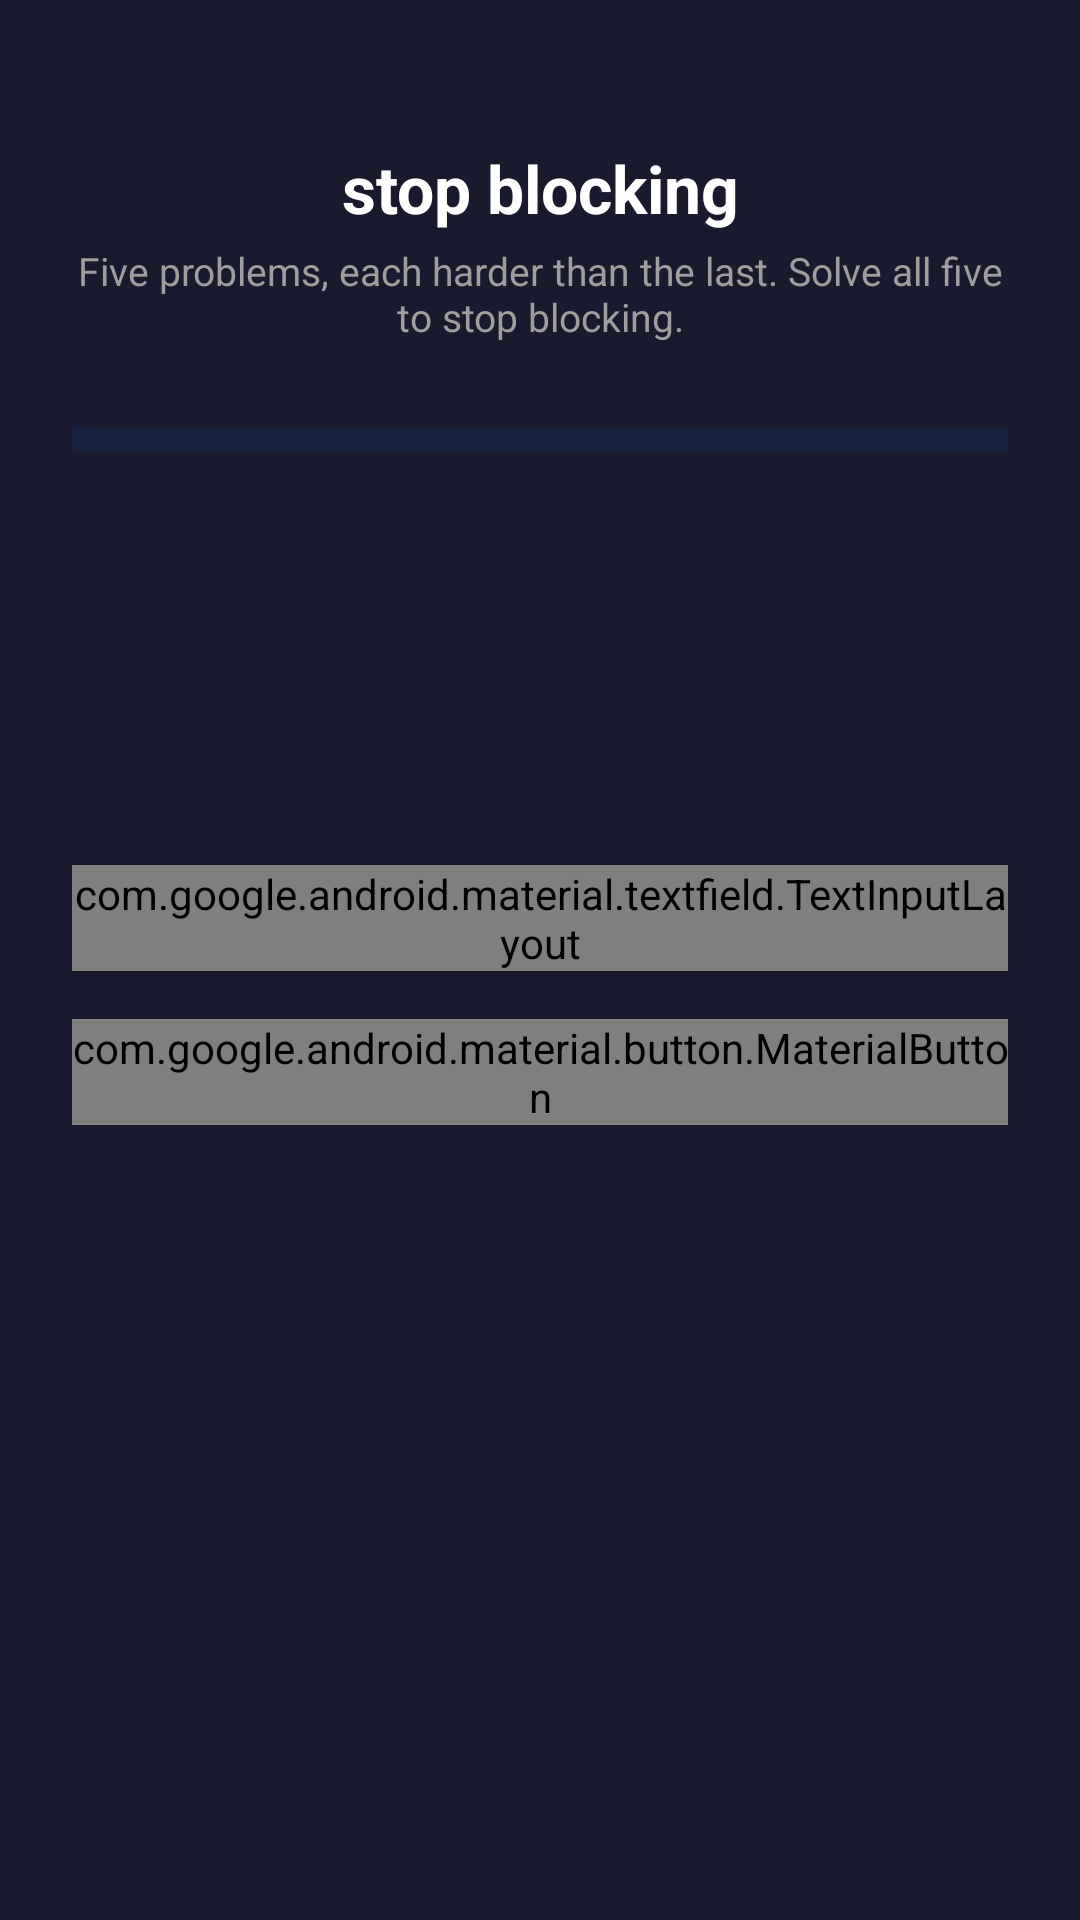

Write the Android layout XML for this screen, with the resource values it uses.
<!-- AndroidManifest.xml: application theme Theme.SocialDetox -->
<!-- res/layout/activity_math_challenge.xml -->
<?xml version="1.0" encoding="utf-8"?>
<ScrollView
    xmlns:android="http://schemas.android.com/apk/res/android"
    xmlns:app="http://schemas.android.com/apk/res-auto"
    android:layout_width="match_parent"
    android:layout_height="match_parent"
    android:background="@color/dark_bg"
    android:fillViewport="true">

    <LinearLayout
        android:layout_width="match_parent"
        android:layout_height="wrap_content"
        android:orientation="vertical"
        android:gravity="center_horizontal"
        android:paddingStart="24dp"
        android:paddingEnd="24dp"
        android:paddingTop="48dp"
        android:paddingBottom="32dp">

        <TextView
            android:layout_width="wrap_content"
            android:layout_height="wrap_content"
            android:text="@string/challenge_title"
            android:textColor="@color/white"
            android:textSize="22sp"
            android:textStyle="bold"
            android:gravity="center"
            android:layout_marginBottom="4dp" />

        <TextView
            android:layout_width="wrap_content"
            android:layout_height="wrap_content"
            android:text="@string/challenge_subtitle"
            android:textColor="@color/text_muted"
            android:textSize="13sp"
            android:gravity="center"
            android:layout_marginBottom="28dp" />

        
        <FrameLayout
            android:id="@+id/progressTrack"
            android:layout_width="match_parent"
            android:layout_height="8dp"
            android:background="@color/card_bg">

            <View
                android:id="@+id/progressFill"
                android:layout_width="0dp"
                android:layout_height="match_parent"
                android:background="@color/red_primary" />

        </FrameLayout>

        <TextView
            android:id="@+id/qNum"
            android:layout_width="wrap_content"
            android:layout_height="wrap_content"
            android:layout_marginTop="12dp"
            android:textColor="@color/text_light"
            android:textSize="14sp" />

        <TextView
            android:id="@+id/diffLabel"
            android:layout_width="wrap_content"
            android:layout_height="wrap_content"
            android:layout_marginTop="4dp"
            android:textSize="13sp"
            android:textStyle="bold" />

        <TextView
            android:id="@+id/question"
            android:layout_width="match_parent"
            android:layout_height="wrap_content"
            android:layout_marginTop="28dp"
            android:textColor="@color/white"
            android:textSize="22sp"
            android:textStyle="bold"
            android:gravity="center" />

        <com.google.android.material.textfield.TextInputLayout
            style="@style/Widget.MaterialComponents.TextInputLayout.OutlinedBox"
            android:layout_width="match_parent"
            android:layout_height="wrap_content"
            android:layout_marginTop="28dp"
            app:boxStrokeColor="@color/red_primary"
            app:hintTextColor="@color/text_muted">

            <com.google.android.material.textfield.TextInputEditText
                android:id="@+id/answer"
                android:layout_width="match_parent"
                android:layout_height="wrap_content"
                android:hint="@string/challenge_answer_hint"
                android:textColor="@color/white"
                android:textSize="18sp"
                android:inputType="numberSigned|numberDecimal"
                android:imeOptions="actionDone" />

        </com.google.android.material.textfield.TextInputLayout>

        <com.google.android.material.button.MaterialButton
            android:id="@+id/submitAnswer"
            android:layout_width="match_parent"
            android:layout_height="wrap_content"
            android:layout_marginTop="16dp"
            android:text="@string/challenge_submit"
            android:textColor="@color/white"
            app:backgroundTint="@color/red_primary"
            app:cornerRadius="12dp" />

        <TextView
            android:id="@+id/feedback"
            android:layout_width="wrap_content"
            android:layout_height="wrap_content"
            android:layout_marginTop="16dp"
            android:textSize="16sp"
            android:textStyle="bold"
            android:gravity="center" />

        <TextView
            android:id="@+id/hint"
            android:layout_width="match_parent"
            android:layout_height="wrap_content"
            android:layout_marginTop="8dp"
            android:textColor="@color/text_muted"
            android:textSize="13sp"
            android:gravity="center" />

    </LinearLayout>

</ScrollView>
<!-- resources referenced by this layout -->
<resources>
  <color name="card_bg">#16213E</color>
  <color name="dark_bg">#1A1A2E</color>
  <color name="red_primary">#D32F2F</color>
  <color name="text_light">#E0E0E0</color>
  <color name="text_muted">#9E9E9E</color>
  <color name="white">#FFFFFF</color>
  <string name="challenge_answer_hint">your answer</string>
  <string name="challenge_submit">check</string>
  <string name="challenge_subtitle">Five problems, each harder than the last. Solve all five to stop blocking.</string>
  <string name="challenge_title">stop blocking</string>
  <style name="Theme.SocialDetox" parent="android:Theme.Material.NoActionBar">
          <item name="android:windowBackground">@android:color/black</item>
          <item name="android:statusBarColor">@android:color/transparent</item>
          <item name="android:navigationBarColor">@android:color/transparent</item>
      </style>
</resources>
